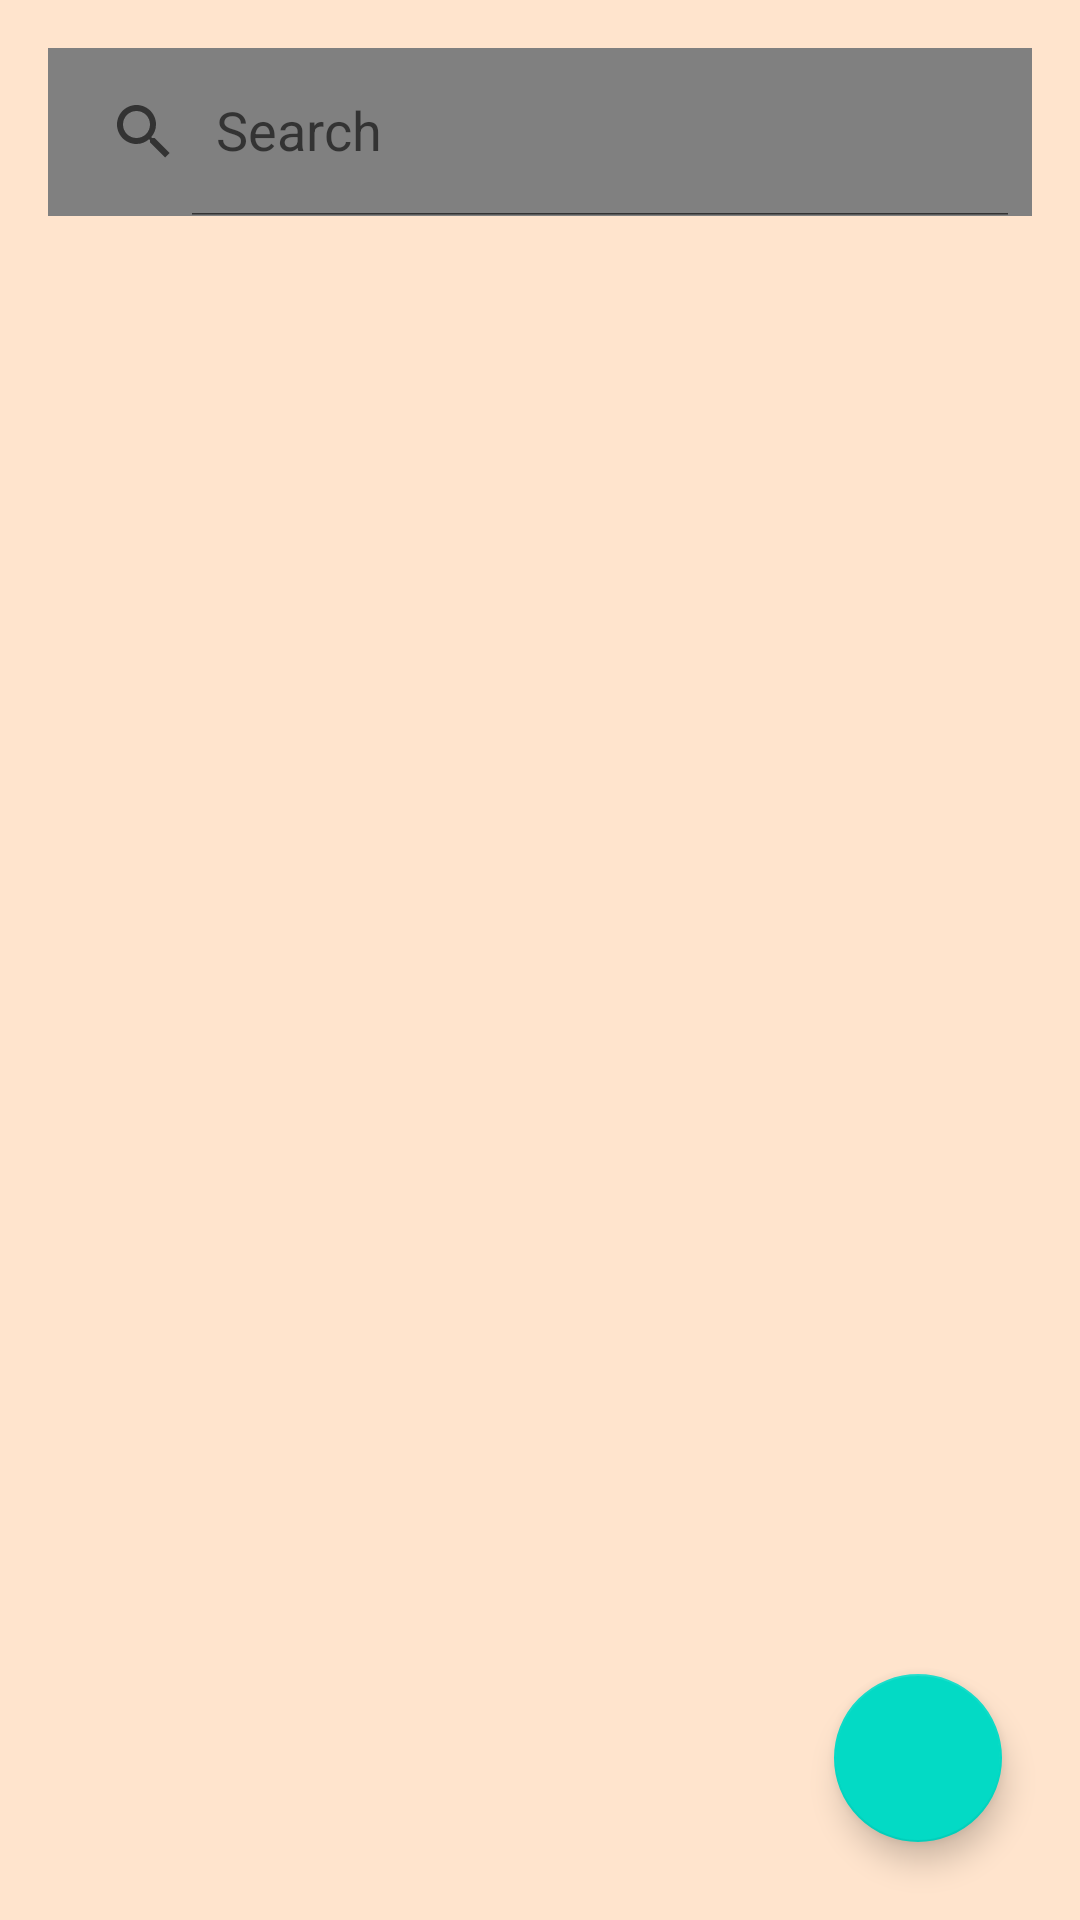

Layout XML and referenced resources for this Android screen:
<!-- AndroidManifest.xml: application theme Theme.Pets -->
<!-- res/layout/activity_main.xml -->
<?xml version="1.0" encoding="utf-8"?>
<RelativeLayout xmlns:android="http://schemas.android.com/apk/res/android"
    xmlns:app="http://schemas.android.com/apk/res-auto"
    xmlns:tools="http://schemas.android.com/tools"
    android:layout_width="match_parent"
    android:layout_height="match_parent"
    android:orientation="vertical"
    tools:context=".MainActivity"
    android:background="#ffe4cd">

    <androidx.appcompat.widget.SearchView
        android:id="@+id/searchView_home"
        android:layout_width="match_parent"
        android:layout_height="?android:attr/actionBarSize"
        android:layout_alignParentTop="true"
        android:layout_margin="16dp"
        android:background="#808080"
        app:queryHint="Search"
        app:iconifiedByDefault="false"
        />

    <androidx.recyclerview.widget.RecyclerView
        android:id="@+id/recycler_home"
        android:layout_width="match_parent"
        android:layout_height="match_parent"
        android:layout_below="@+id/searchView_home"
        android:layout_marginStart="8dp"
        android:layout_marginTop="8dp"
        android:layout_marginEnd="8dp"
        android:layout_marginBottom="8dp"></androidx.recyclerview.widget.RecyclerView>

    <com.google.android.material.floatingactionbutton.FloatingActionButton
        android:id="@+id/fab_add"
        android:layout_margin="26dp"
        android:layout_width="wrap_content"
        android:layout_height="wrap_content"
        android:layout_alignParentBottom="true"
        android:layout_alignParentEnd="true"
        android:src="@drawable/ic_plus_icon"
        />

</RelativeLayout>
<!-- resources referenced by this layout -->
<resources>
  <style name="Theme.Pets" parent="Theme.MaterialComponents.DayNight.DarkActionBar">
          
          <item name="colorPrimary">@color/purple_500</item>
          <item name="colorPrimaryVariant">@color/purple_700</item>
          <item name="colorOnPrimary">@color/white</item>
          
          <item name="colorSecondary">@color/teal_200</item>
          <item name="colorSecondaryVariant">@color/teal_700</item>
          <item name="colorOnSecondary">@color/black</item>
          
          <item name="android:statusBarColor">?attr/colorPrimaryVariant</item>
          
      </style>
  <!-- not gathered from this repository: default colours our renderer supplied (Android Studio template values) -->
  <color name="purple_500">#FF6200EE</color>
  <color name="purple_700">#FF3700B3</color>
  <color name="teal_200">#FF03DAC5</color>
  <color name="teal_700">#FF018786</color>
  <color name="black">#FF000000</color>
  <color name="white">#FFFFFFFF</color>
</resources>
